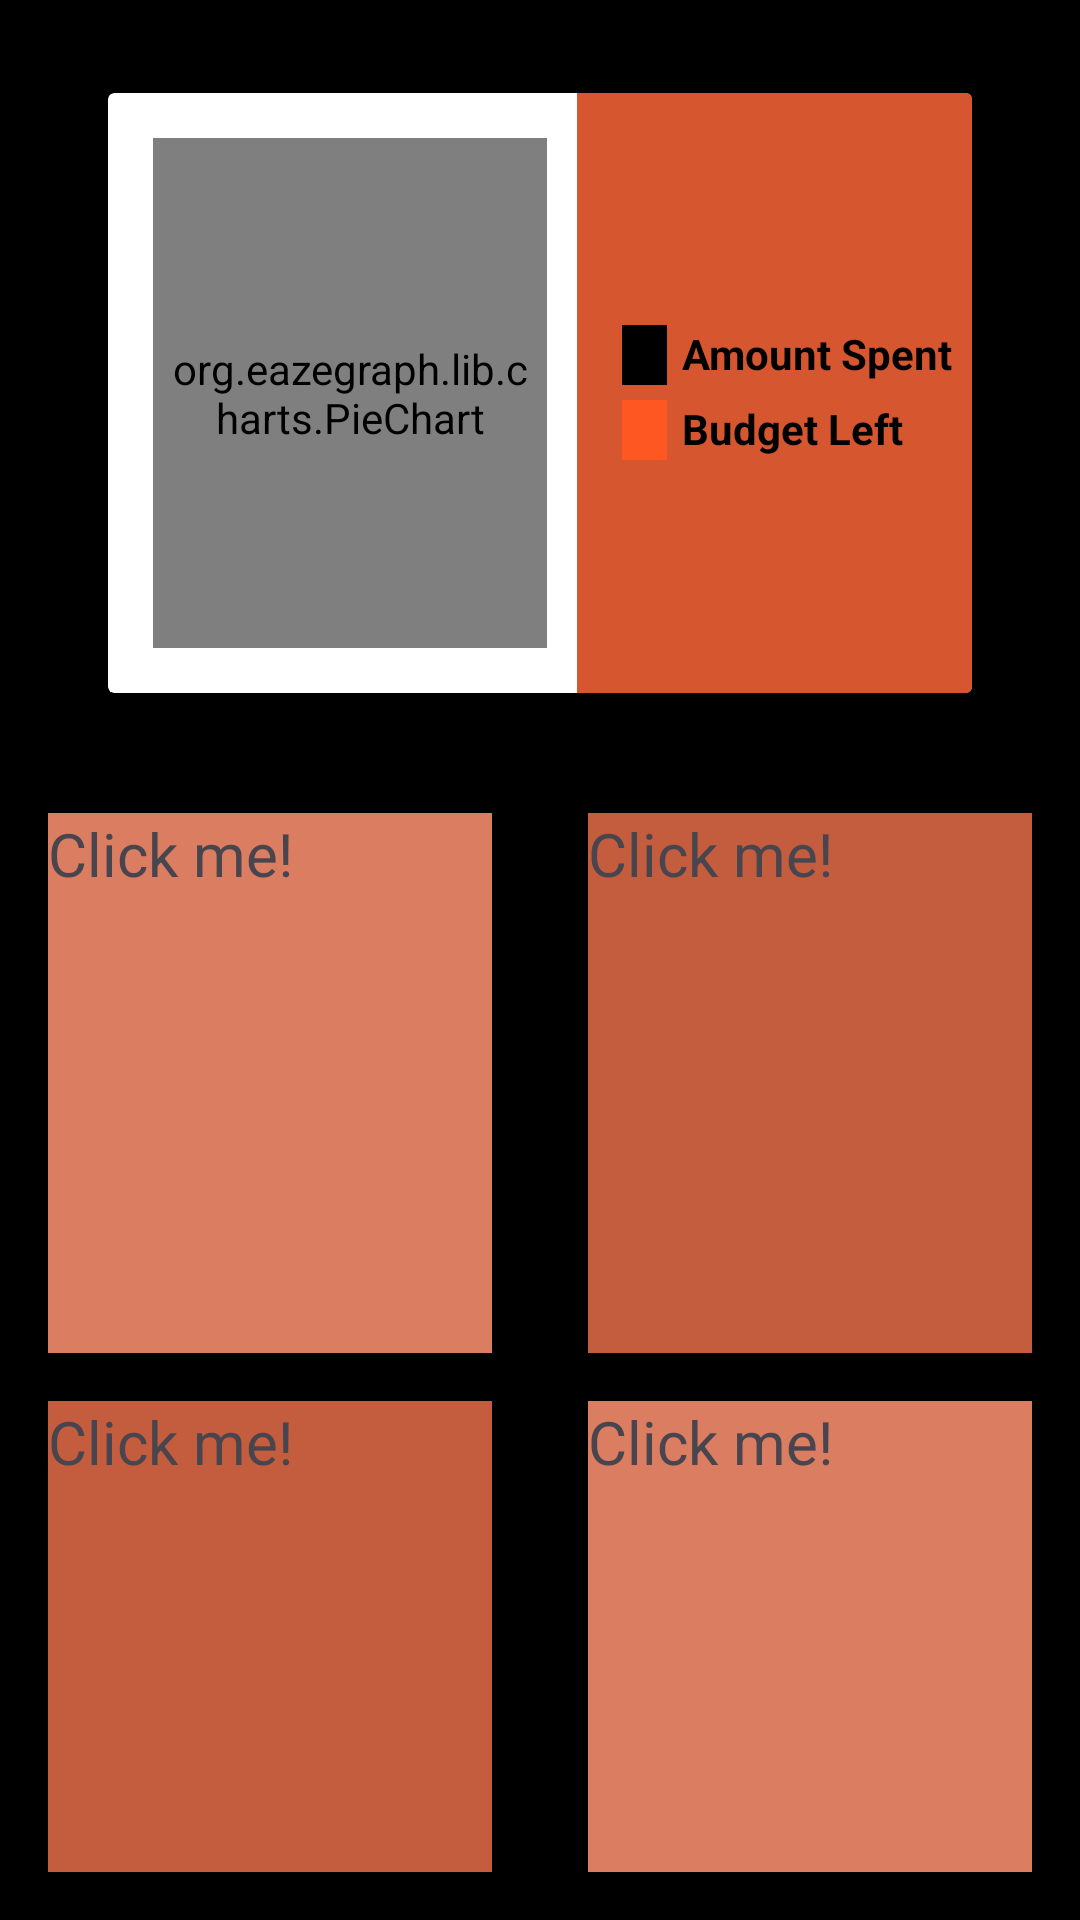

Produce the Android XML layout that renders to this screen, including the resource entries it uses.
<!-- AndroidManifest.xml: application theme Theme.BudgetBuddy -->
<!-- res/layout/activity_second.xml -->
<LinearLayout xmlns:android="http://schemas.android.com/apk/res/android"
    xmlns:tools="http://schemas.android.com/tools"
    android:id="@+id/activity_main"
    android:layout_width="match_parent"
    android:layout_height="match_parent"
    android:orientation="vertical"
    android:paddingBottom="16dp"
    android:paddingLeft="16dp"
    android:paddingRight="16dp"
    android:paddingTop="16dp"
    android:background="@color/black"
    android:clickable="true"
    android:focusable="true">


    <androidx.cardview.widget.CardView
        android:id="@+id/cardViewGraph"
        android:layout_width="match_parent"
        android:layout_height="200dp"
        android:layout_marginLeft="20dp"
        android:layout_marginRight="20dp"
        android:layout_marginTop="15dp"
        android:elevation="10dp"
        >


        
        <LinearLayout
            android:id="@+id/pieChartView"
            android:layout_width="match_parent"
            android:layout_height="match_parent"
            android:orientation="horizontal"
            android:clickable="true"
            android:focusable="true"
            android:weightSum="2">


            

            <org.eazegraph.lib.charts.PieChart
                xmlns:app="http://schemas.android.com/apk/res-auto"
                android:id="@+id/piechart"
                android:layout_width="0dp"
                android:layout_height="match_parent"
                android:padding="6dp"
                android:layout_weight="1"
                android:layout_marginTop="15dp"
                android:layout_marginLeft="15dp"
                android:layout_marginBottom="15dp"

                />

            
            <LinearLayout
                android:id="@+id/orangeLinearLayout"
                android:layout_width="0dp"
                android:layout_height="match_parent"
                android:layout_weight="1"
                android:layout_marginLeft="10dp"
                android:orientation="vertical"
                android:background="@color/orange_background"
                android:gravity="center_vertical"
                >

                <LinearLayout
                    android:layout_width="match_parent"
                    android:layout_height="20dp"
                    android:layout_gravity="center_vertical"
                    android:layout_marginLeft="15dp">

                    
                    <View
                        android:layout_width="15dp"
                        android:layout_height="match_parent"
                        android:background="@color/BudgetSpent"/>

                    
                    <TextView
                        android:layout_width="wrap_content"
                        android:layout_height="match_parent"
                        android:paddingLeft="5dp"
                        android:text="Amount Spent"
                        android:textColor="@color/BudgetSpent"
                        android:textStyle="bold"
                        />

                </LinearLayout>

                
                <LinearLayout
                    android:layout_width="match_parent"
                    android:layout_height="20dp"
                    android:layout_gravity="center_vertical"
                    android:layout_marginTop="5dp"
                    android:layout_marginLeft="15dp">

                    
                    <View
                        android:layout_width="15dp"
                        android:layout_height="match_parent"
                        android:background="@color/BudgetLeft"/>

                    
                    <TextView
                        android:layout_width="wrap_content"
                        android:layout_height="wrap_content"
                        android:text="Budget Left"
                        android:textColor="@color/BudgetSpent"
                        android:textStyle="bold"
                        android:paddingLeft="5dp"
                        />

                </LinearLayout>

            </LinearLayout>

        </LinearLayout>

    </androidx.cardview.widget.CardView>



    <TableLayout
        android:layout_width="match_parent"
        android:layout_height="wrap_content"
        android:layout_marginTop="40dp">

        <TableRow>

            <TextView
                android:id="@+id/lowerCard"
                android:layout_width="0dp"
                android:layout_height="180dp"
                android:layout_weight="1"
                android:background="@color/testcolor2"
                android:clickable="true"
                android:focusable="true"
                android:text="Click me!"
                android:textSize="20sp"
                android:layout_marginEnd="16dp" />

            <TextView
                android:id="@+id/lowerCard2"
                android:layout_width="0dp"
                android:layout_height="180dp"
                android:layout_weight="1"
                android:background="@color/testcolor"
                android:clickable="true"
                android:focusable="true"
                android:text="Click me!"
                android:textSize="20sp"
                android:layout_marginStart="16dp" />


        </TableRow>

        <TableRow
            android:layout_marginTop="16dp">

            <TextView
                android:id="@+id/lowerCard3"
                android:layout_width="0dp"
                android:layout_height="180dp"
                android:layout_weight="1"
                android:background="@color/testcolor"
                android:clickable="true"
                android:focusable="true"
                android:text="Click me!"
                android:textSize="20sp"
                android:layout_marginEnd="16dp" />

            <TextView
                android:id="@+id/lowerCard4"
                android:layout_width="0dp"
                android:layout_height="180dp"
                android:layout_weight="1"
                android:background="@color/testcolor2"
                android:clickable="true"
                android:focusable="true"
                android:text="Click me!"
                android:textSize="20sp"
                android:layout_marginStart="16dp" />

        </TableRow>


    </TableLayout>


</LinearLayout>
<!-- resources referenced by this layout -->
<resources>
  <color name="BudgetLeft">#FF5722</color>
  <color name="BudgetSpent">#000000</color>
  <color name="black">#FF000000</color>
  <color name="orange_background">#D6572F</color>
  <color name="testcolor">#C45D3D</color>
  <color name="testcolor2">#DA7D61</color>
  <style name="Theme.BudgetBuddy" parent="Base.Theme.BudgetBuddy" />
  <style name="Base.Theme.BudgetBuddy" parent="Theme.Material3.DayNight.NoActionBar">
          
          <item name="colorPrimary">@color/orange</item>
      </style>
  <color name="orange">#FF5722</color>
</resources>
